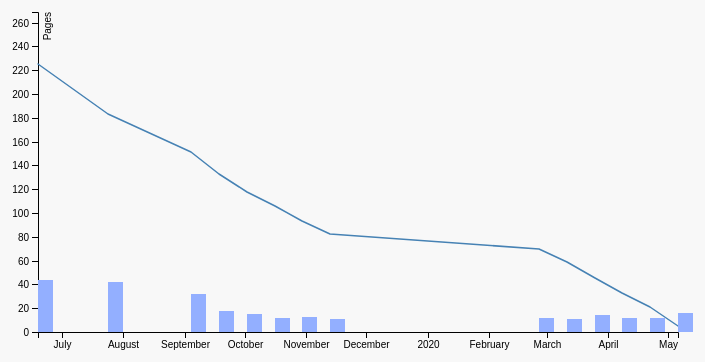
D3 v4 page, settled after 360 driven frames (6 s of simulated time); the page loaded 1 data file(s).


// ── burndown_fc.js
if (document.addEventListener) {
    document.addEventListener('DOMContentLoaded', function() {
        visualise();
    });
}

var totalPages = 269;
var restPages = totalPages;

function visualise() {
  // the element to be filled in the HTML file
  const chartContainer = d3.select('#chart-container');

  // overall SVG dimensions
  const svgWidth = 720;
  const svgHeight = 400;

  // margins also accommodate dimensions of axes labels
  const margin = {top: 40, left: 40, bottom: 40, right: 40};

  // chart dimensions = overall dimensions minus margins
  const w = svgWidth - margin.left - margin.right;
  const h = svgHeight - margin.top - margin.bottom;

  // create the SVG
  const svg = chartContainer
      .append('svg')
      .attr('width', svgWidth)
      .attr('height', svgHeight);

  // create an SVG group to hold the chart contents
  const chart = svg.append('g')
      .attr('id', 'chart')
      .attr('transform', 'scale(1, 1) translate(' + margin.left + ',' + margin.top + ')')
      .attr('width', w)
      .attr('height', h);

  var x = d3.scaleTime()
      .rangeRound([0, w]);

  var y = d3.scaleLinear()
      .rangeRound([h, 0]);

  var line = d3.line()
      .x(function(d) { return x(d.date); })
      .y(function(d) { return y(d.pages); });

  d3.csv("data_fc.csv", pageCount, function(error, data) {
    if (error) throw error;
    console.log("csv", data);
    x.domain(d3.extent(data, function(d) { return d.date; }));
    y.domain([0, totalPages]);

    chart.append("g")
      .attr("transform", "translate(0," + h + ")")
      .call(d3.axisBottom(x))
      .select(".domain");

    chart.append("g")
      .call(d3.axisLeft(y))
      .append("text")
      .attr("fill", "#000")
      .attr("transform", "rotate(-90)")
      .attr("y", 6)
      .attr("dy", "0.71em")
      .attr("text-anchor", "end")
      .text("Pages");

    chart.append("path")
        .datum(data)
        .attr("fill", "none")
        .attr("stroke", "steelblue")
        .attr("stroke-linejoin", "round")
        .attr("stroke-linecap", "round")
        .attr("stroke-width", 1.5)
        .attr("d", line);

    chart.selectAll(".bar")
      .data(data)
      .enter()
      .append("rect")
      .attr("class", "bar")
      .attr("x", function(d) { return x(d.date); })
      .attr("y", function(d) { return y(d.rest); })
      .attr("width", 15)
      .attr("height", function(d) { return h - y(d.rest); });

  });

}

function pageCount(d) {
  d.date = Date.parse(d.date);
  d.rest = d.pages;
  d.pages = +d.pages;
  restPages -= d.pages;
  d.pages = restPages;
  return d;
}


### data: data_fc.csv
date, pages
2019-06-19, 44
2019-07-24, 42
2019-09-04, 32
2019-09-18, 18
2019-10-02, 15
2019-10-16, 12
2019-10-30, 13
2019-11-13, 11
2020-02-26, 12
2020-03-11, 11
2020-03-25, 14
2020-04-08, 12
2020-04-22, 12
2020-05-06, 16